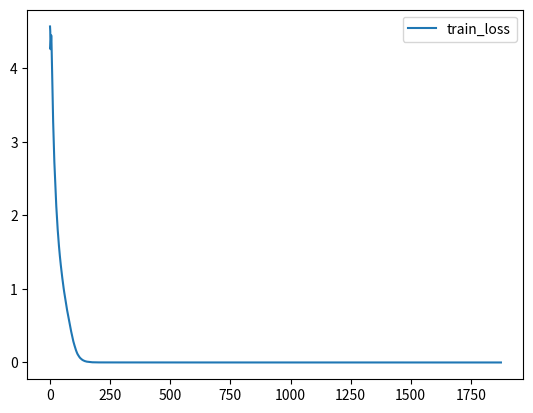

Python code for this plot:
import matplotlib.pyplot as plt


train_loss = [4.571702003479004, 4.5096435546875, 4.262848854064941, 4.305116653442383, 4.37371826171875, 4.450679779052734, 4.383785247802734, 4.243317127227783, 4.099575996398926, 3.914971351623535, 3.738856792449951, 3.5514097213745117, 3.4178366661071777, 3.278322219848633, 3.160982608795166, 3.0356152057647705, 2.9178929328918457, 2.8191633224487305, 2.7302751541137695, 2.652562141418457, 2.5942583084106445, 2.4987454414367676, 2.409414529800415, 2.3446288108825684, 2.261230945587158, 2.188556671142578, 2.1301355361938477, 2.0718135833740234, 2.018383264541626, 1.9718096256256104, 1.9069688320159912, 1.862720251083374, 1.8029881715774536, 1.7661882638931274, 1.7202577590942383, 1.6721733808517456, 1.6339516639709473, 1.591390609741211, 1.5514280796051025, 1.5163092613220215, 1.4784210920333862, 1.446612000465393, 1.4110443592071533, 1.3797073364257812, 1.3496873378753662, 1.3205304145812988, 1.2903084754943848, 1.2608840465545654, 1.2328964471817017, 1.2060825824737549, 1.1782290935516357, 1.1521337032318115, 1.1254914999008179, 1.100922703742981, 1.075143575668335, 1.0522265434265137, 1.0270048379898071, 1.0024662017822266, 0.9840513467788696, 0.9580079317092896, 0.9368530511856079, 0.9148598909378052, 0.8928875923156738, 0.8743562698364258, 0.8512675762176514, 0.8293323516845703, 0.8112030029296875, 0.7894579172134399, 0.7715990543365479, 0.7518582344055176, 0.7329254746437073, 0.7131355404853821, 0.6955826878547668, 0.6768553256988525, 0.658574104309082, 0.6380249261856079, 0.6201715469360352, 0.6011677384376526, 0.5859279632568359, 0.566572904586792, 0.547886073589325, 0.5322333574295044, 0.5149637460708618, 0.49840033054351807, 0.4842373728752136, 0.465922474861145, 0.4514635503292084, 0.43580085039138794, 0.4211180806159973, 0.405859112739563, 0.38945960998535156, 0.3724006414413452, 0.35731902718544006, 0.3409525752067566, 0.3276764750480652, 0.31401553750038147, 0.3007581830024719, 0.28706222772598267, 0.2765815258026123, 0.26431503891944885, 0.2529030442237854, 0.24113678932189941, 0.2296150028705597, 0.21840111911296844, 0.20787052810192108, 0.1962445080280304, 0.1861346960067749, 0.1759079396724701, 0.16659420728683472, 0.1573440432548523, 0.14839567244052887, 0.1410234272480011, 0.13256403803825378, 0.12488633394241333, 0.11790553480386734, 0.11132128536701202, 0.10577531158924103, 0.09945710003376007, 0.09435467422008514, 0.08922001719474792, 0.08429720252752304, 0.07946297526359558, 0.07515574991703033, 0.070738784968853, 0.06681573390960693, 0.06290659308433533, 0.059003543108701706, 0.05611799657344818, 0.052324920892715454, 0.04930013790726662, 0.046928100287914276, 0.04389991611242294, 0.041407957673072815, 0.03892866522073746, 0.03661226108670235, 0.03434959799051285, 0.03260751813650131, 0.030314411967992783, 0.028590679168701172, 0.0269219521433115, 0.02555108815431595, 0.02386217564344406, 0.022935226559638977, 0.021209418773651123, 0.019882557913661003, 0.018778564408421516, 0.01766425371170044, 0.016342096030712128, 0.015692781656980515, 0.01472637802362442, 0.013886459171772003, 0.013134865090250969, 0.012355167418718338, 0.01144971139729023, 0.011025695130228996, 0.010390864685177803, 0.009855914860963821, 0.00939982756972313, 0.008638748899102211, 0.008171601220965385, 0.007470510900020599, 0.007022779434919357, 0.006590073928236961, 0.006155230104923248, 0.0059999730437994, 0.005636235699057579, 0.005149003118276596, 0.004930583760142326, 0.004572154954075813, 0.004325127229094505, 0.004083450883626938, 0.003975188359618187, 0.003926141187548637, 0.0036443471908569336, 0.003275590017437935, 0.003172561526298523, 0.0029545053839683533, 0.0028381403535604477, 0.0026163775473833084, 0.0025275517255067825, 0.002452649176120758, 0.0023747477680444717, 0.0022650733590126038, 0.0022274907678365707, 0.0021458789706230164, 0.0018071811646223068, 0.0020142309367656708, 0.0018805917352437973, 0.0017412547022104263, 0.0018180329352617264, 0.0015963371843099594, 0.0016218293458223343, 0.0015180930495262146, 0.0016100816428661346, 0.0014243479818105698, 0.0014417394995689392, 0.0013262256979942322, 0.001357613131403923, 0.001356814056634903, 0.0012296531349420547, 0.0012785755097866058, 0.0012380965054035187, 0.0012912843376398087, 0.001224631443619728, 0.0011854171752929688, 0.0011094436049461365, 0.0011527054011821747, 0.0011929869651794434, 0.0012263096868991852, 0.001133335754275322, 0.0010363440960645676, 0.0010735578835010529, 0.001048276200890541, 0.001082664355635643, 0.0010622385889291763, 0.0009288806468248367, 0.0010543465614318848, 0.0012498218566179276, 0.0010594762861728668, 0.0010624602437019348, 0.0010663717985153198, 0.0009961314499378204, 0.0010158009827136993, 0.0010280851274728775, 0.0009950194507837296, 0.0009331665933132172, 0.0009613092988729477, 0.0010267719626426697, 0.0009220540523529053, 0.0009441785514354706, 0.001000208780169487, 0.0010353121906518936, 0.000943576917052269, 0.001062154769897461, 0.0009352527558803558, 0.0008576922118663788, 0.0009089261293411255, 0.0009120535105466843, 0.0009326990693807602, 0.0009200833737850189, 0.0009325835853815079, 0.0009251832962036133, 0.0008333344012498856, 0.0009290110319852829, 0.000868137925863266, 0.0010740961879491806, 0.0008547026664018631, 0.0009460281580686569, 0.0008276756852865219, 0.0009277276694774628, 0.0008795801550149918, 0.0009457021951675415, 0.0008401311933994293, 0.0008636433631181717, 0.0008636713027954102, 0.0008201338350772858, 0.0009906850755214691, 0.0008908063173294067, 0.0009084325283765793, 0.0008408930152654648, 0.0008688457310199738, 0.000834975391626358, 0.0009751152247190475, 0.0009706113487482071, 0.000870509073138237, 0.0008480474352836609, 0.0007953736931085587, 0.0007859505712985992, 0.0009424053132534027, 0.0008999966084957123, 0.0008533243089914322, 0.0008865110576152802, 0.0008906163275241852, 0.0008224714547395706, 0.0008163116872310638, 0.0008276663720607758, 0.0008285026997327805, 0.0008624587208032608, 0.0008646585047245026, 0.00087733194231987, 0.0007667578756809235, 0.0008842088282108307, 0.0008228421211242676, 0.0008528083562850952, 0.0008071567863225937, 0.0008899793028831482, 0.0007409527897834778, 0.000835176557302475, 0.0008404552936553955, 0.0008091088384389877, 0.0008740108460187912, 0.0007915161550045013, 0.0007304884493350983, 0.0007952265441417694, 0.0008112788200378418, 0.0008090157061815262, 0.0008755847811698914, 0.0007620509713888168, 0.0008666627109050751, 0.0007629729807376862, 0.0007840059697628021, 0.00077781081199646, 0.0007410906255245209, 0.0007811803370714188, 0.0008062813431024551, 0.0007709935307502747, 0.0007646419107913971, 0.0007572527974843979, 0.000729147344827652, 0.0007717981934547424, 0.0008852798491716385, 0.0007063541561365128, 0.0007851477712392807, 0.0007487721741199493, 0.0007878858596086502, 0.0007775537669658661, 0.0008043441921472549, 0.0007542800158262253, 0.0008020568639039993, 0.000721808522939682, 0.0007166005671024323, 0.0007742978632450104, 0.0007432233542203903, 0.0007699765264987946, 0.0007705464959144592, 0.0006836336106061935, 0.0006839688867330551, 0.0007729232311248779, 0.0007041040807962418, 0.0007545314729213715, 0.0007546264678239822, 0.0007744282484054565, 0.0007686689496040344, 0.0007233917713165283, 0.0007049832493066788, 0.0007099155336618423, 0.0007528457790613174, 0.0006263107061386108, 0.0007713828235864639, 0.0007423385977745056, 0.0007897224277257919, 0.0006746742874383926, 0.0007171593606472015, 0.0007322784513235092, 0.0007565859705209732, 0.0007024388760328293, 0.0006560999900102615, 0.0006844773888587952, 0.0007369406521320343, 0.0007049795240163803, 0.0007096417248249054, 0.0007096640765666962, 0.0007303468883037567, 0.0007060393691062927, 0.0007112491875886917, 0.0007114112377166748, 0.0007012803107500076, 0.0006529595702886581, 0.0008076857775449753, 0.0007037688046693802, 0.0007073394954204559, 0.0006631147116422653, 0.0006514973938465118, 0.0006206110119819641, 0.0006535053253173828, 0.0007129982113838196, 0.0006956625729799271, 0.0006791893392801285, 0.0007162075489759445, 0.0006562117487192154, 0.0006219483911991119, 0.0007242131978273392, 0.0006866045296192169, 0.0006808433681726456, 0.0006858799606561661, 0.0007291734218597412, 0.0007068775594234467, 0.0006894823163747787, 0.0006071273237466812, 0.000662265345454216, 0.0006764829158782959, 0.0006914492696523666, 0.0006689988076686859, 0.0006993990391492844, 0.0006232429295778275, 0.0005827657878398895, 0.0006548874080181122, 0.0006541423499584198, 0.0006404295563697815, 0.0006213746964931488, 0.0006765052676200867, 0.0006792359054088593, 0.0006119068711996078, 0.0005806088447570801, 0.000554284080862999, 0.0007403697818517685, 0.0005534030497074127, 0.0006213746964931488, 0.0005773343145847321, 0.000570325180888176, 0.0006716679781675339, 0.000638941302895546, 0.0006096996366977692, 0.0006255451589822769, 0.0006175525486469269, 0.0006726384162902832, 0.000648031011223793, 0.0006378684192895889, 0.0006433818489313126, 0.0006299857050180435, 0.0006095524877309799, 0.0005979575216770172, 0.0006113611161708832, 0.000618206337094307, 0.0006227754056453705, 0.0006544068455696106, 0.0006323400884866714, 0.0006389487534761429, 0.000638272613286972, 0.0006313007324934006, 0.0006642267107963562, 0.0006415285170078278, 0.0006197597831487656, 0.0006217136979103088, 0.0005988255143165588, 0.0006484873592853546, 0.0006220266222953796, 0.0006206762045621872, 0.0005982629954814911, 0.0006650574505329132, 0.0006853882223367691, 0.0006139650940895081, 0.0005979649722576141, 0.0006003063172101974, 0.0006125587970018387, 0.0006044097244739532, 0.0006404053419828415, 0.0006747227162122726, 0.0005967505276203156, 0.0006662923842668533, 0.0006289631128311157, 0.0005820728838443756, 0.0006451644003391266, 0.0005837585777044296, 0.0006005037575960159, 0.0006064921617507935, 0.0005909223109483719, 0.0006024427711963654, 0.0006633847951889038, 0.0006578974425792694, 0.0005539264529943466, 0.0005389843136072159, 0.000586172565817833, 0.0006311070173978806, 0.0005539003759622574, 0.0005773771554231644, 0.0006319954991340637, 0.000561937689781189, 0.0005400106310844421, 0.0005958452820777893, 0.0005498304963111877, 0.0005523283034563065, 0.0005821101367473602, 0.0006010383367538452, 0.0005489028990268707, 0.0005791522562503815, 0.0005827769637107849, 0.0005841869860887527, 0.0005815140902996063, 0.0005822405219078064, 0.0005437042564153671, 0.0005816873162984848, 0.0006341729313135147, 0.0005450472235679626, 0.0005657598376274109, 0.0006354339420795441, 0.0005643703043460846, 0.0006298571825027466, 0.0005855727940797806, 0.0005675945430994034, 0.0006205979734659195, 0.0006437879055738449, 0.0006086565554141998, 0.0005644280463457108, 0.00057184137403965, 0.000586656853556633, 0.0005846079438924789, 0.0005422569811344147, 0.0005850456655025482, 0.0005229264497756958, 0.0005658231675624847, 0.0005375165492296219, 0.0005849376320838928, 0.0005107931792736053, 0.00048533082008361816, 0.0005523953586816788, 0.0005877520889043808, 0.0005655419081449509, 0.0005551651120185852, 0.0005831066519021988, 0.0005856640636920929, 0.0005527753382921219, 0.0005682054907083511, 0.0005864500999450684, 0.0005955398082733154, 0.000530509278178215, 0.0005767717957496643, 0.0005828253924846649, 0.0005172304809093475, 0.000516621395945549, 0.0004917699843645096, 0.0006411410868167877, 0.0005120076239109039, 0.0005867145955562592, 0.0005890466272830963, 0.000570906326174736, 0.0005410145968198776, 0.0005410872399806976, 0.0005092509090900421, 0.000525081530213356, 0.0005221553146839142, 0.0005731992423534393, 0.0005414765328168869, 0.000502733513712883, 0.0005293544381856918, 0.000533517450094223, 0.0004744976758956909, 0.00048174895346164703, 0.0005133412778377533, 0.0005533341318368912, 0.0005151815712451935, 0.0005327723920345306, 0.0005225818604230881, 0.0005552079528570175, 0.0005195103585720062, 0.0004944708198308945, 0.0005454421043395996, 0.0005225371569395065, 0.0005947090685367584, 0.0005564205348491669, 0.0005605500191450119, 0.0004915371537208557, 0.0005400627851486206, 0.0005353707820177078, 0.0005582384765148163, 0.000548606738448143, 0.0005560982972383499, 0.0005925092846155167, 0.000551542267203331, 0.00048814527690410614, 0.0005376748740673065, 0.0005542468279600143, 0.0004625283181667328, 0.0005175638943910599, 0.0004975367337465286, 0.0005497690290212631, 0.0005028862506151199, 0.0005126483738422394, 0.000513693317770958, 0.0004802905023097992, 0.0004815421998500824, 0.0005094427615404129, 0.00046723149716854095, 0.0005040112882852554, 0.00048693642020225525, 0.0005061384290456772, 0.0005209427326917648, 0.0005639437586069107, 0.0005291774868965149, 0.0004940889775753021, 0.0005343686789274216, 0.0005496535450220108, 0.0005126185715198517, 0.0005055069923400879, 0.0005411058664321899, 0.0004981458187103271, 0.000527162104845047, 0.0005143452435731888, 0.0005502663552761078, 0.0005188267678022385, 0.000502491369843483, 0.0004953332245349884, 0.0005206800997257233, 0.00046941451728343964, 0.000468231737613678, 0.0005545541644096375, 0.0004841461777687073, 0.0005334988236427307, 0.0005478300154209137, 0.00054151751101017, 0.0004945117980241776, 0.0004935562610626221, 0.00048322975635528564, 0.00046738795936107635, 0.0004917532205581665, 0.0004807543009519577, 0.0004918258637189865, 0.0005070790648460388, 0.000523766502737999, 0.000527799129486084, 0.0005182120949029922, 0.0005264412611722946, 0.0005307719111442566, 0.0004891045391559601, 0.00046412646770477295, 0.00045854225754737854, 0.0004769507795572281, 0.00047487206757068634, 0.00046691112220287323, 0.0004682615399360657, 0.0004778113216161728, 0.00047871842980384827, 0.0005431883037090302, 0.0005480945110321045, 0.0004240982234477997, 0.0004789326339960098, 0.00044864416122436523, 0.0004818551242351532, 0.0004726983606815338, 0.00046784430742263794, 0.00044108740985393524, 0.0004102848470211029, 0.0004895776510238647, 0.0004291888326406479, 0.00045438483357429504, 0.0004531256854534149, 0.0005261600017547607, 0.00046335533261299133, 0.000509951263666153, 0.0004765354096889496, 0.0004791729152202606, 0.0004692748188972473, 0.0004432555288076401, 0.00048561766743659973, 0.0004956014454364777, 0.00045590847730636597, 0.0004207491874694824, 0.0004967767745256424, 0.0004650391638278961, 0.000458303838968277, 0.00046429969370365143, 0.0004469268023967743, 0.0004143696278333664, 0.00045409053564071655, 0.0004763789474964142, 0.0004605613648891449, 0.00047472864389419556, 0.0004847310483455658, 0.0004590880125761032, 0.0004533547908067703, 0.00046040676534175873, 0.0004905015230178833, 0.0004517100751399994, 0.0004381667822599411, 0.0005020685493946075, 0.00046280771493911743, 0.00046929530799388885, 0.0004665181040763855, 0.0004503820091485977, 0.0005208086222410202, 0.00043797120451927185, 0.00045123882591724396, 0.00042988546192646027, 0.0004835464060306549, 0.00048433244228363037, 0.0005031954497098923, 0.0004642978310585022, 0.0004234965890645981, 0.0004342366009950638, 0.0004489477723836899, 0.00041319429874420166, 0.00044835731387138367, 0.0004744678735733032, 0.00046632811427116394, 0.0004721488803625107, 0.0004994384944438934, 0.0004485026001930237, 0.0004338212311267853, 0.0004577562212944031, 0.0004285387694835663, 0.0004929769784212112, 0.00044122710824012756, 0.0004016514867544174, 0.00044151395559310913, 0.0004458390176296234, 0.000464368611574173, 0.00043242238461971283, 0.000437367707490921, 0.00044292956590652466, 0.00040082260966300964, 0.00044686347246170044, 0.00047418102622032166, 0.00043332576751708984, 0.0004602000117301941, 0.0004711076617240906, 0.00044029392302036285, 0.0004752427339553833, 0.00047463737428188324, 0.00045450031757354736, 0.0004425942897796631, 0.0004527643322944641, 0.00044223666191101074, 0.000460062175989151, 0.00048265792429447174, 0.00047145038843154907, 0.00043267011642456055, 0.00042025186121463776, 0.0004450920969247818, 0.0004335585981607437, 0.00045758113265037537, 0.00040377117693424225, 0.00043388642370700836, 0.0004243757575750351, 0.0004401989281177521, 0.0004499610513448715, 0.00042091868817806244, 0.00037929974496364594, 0.0004208441823720932, 0.00045074522495269775, 0.00040963850915431976, 0.00043347664177417755, 0.0004421807825565338, 0.00042340345680713654, 0.0004195757210254669, 0.0004360377788543701, 0.0004409290850162506, 0.00043304450809955597, 0.00043545477092266083, 0.00040882639586925507, 0.0004305187612771988, 0.0004026554524898529, 0.00038433633744716644, 0.00044261664152145386, 0.0004610419273376465, 0.00040886737406253815, 0.0004566553980112076, 0.0004213731735944748, 0.00041406042873859406, 0.0003874916583299637, 0.00038846395909786224, 0.0004319455474615097, 0.0004363134503364563, 0.0004095975309610367, 0.0003992840647697449, 0.0004219748079776764, 0.0004098862409591675, 0.000430351123213768, 0.0004132036119699478, 0.00040350668132305145, 0.00046816468238830566, 0.0003586169332265854, 0.0004496052861213684, 0.00040871649980545044, 0.00041735172271728516, 0.00036527030169963837, 0.0004185028374195099, 0.0004133172333240509, 0.00043789297342300415, 0.00037328340113162994, 0.0004099179059267044, 0.00044448859989643097, 0.0003966428339481354, 0.0004133116453886032, 0.0004207491874694824, 0.0004119090735912323, 0.0004109349101781845, 0.0004224814474582672, 0.0003858208656311035, 0.00041182897984981537, 0.00035341084003448486, 0.0003533158451318741, 0.0003723315894603729, 0.00041505321860313416, 0.0003977455198764801, 0.00037297792732715607, 0.0003734566271305084, 0.0004153400659561157, 0.0003901086747646332, 0.00042204931378364563, 0.00043529458343982697, 0.0003855843096971512, 0.00039070844650268555, 0.00040126219391822815, 0.00044728443026542664, 0.00041726045310497284, 0.00037007033824920654, 0.0003681499511003494, 0.0004061702638864517, 0.00040989555418491364, 0.000375526025891304, 0.00043020211160182953, 0.0003580711781978607, 0.0004064999520778656, 0.00036007538437843323, 0.00037607550621032715, 0.0004133787006139755, 0.00036416761577129364, 0.0004347860813140869, 0.0004134867340326309, 0.0003824084997177124, 0.00036653317511081696, 0.00040987879037857056, 0.000416632741689682, 0.00038830190896987915, 0.0003967173397541046, 0.0004333537071943283, 0.00035482458770275116, 0.0004358924925327301, 0.00042157620191574097, 0.00036926381289958954, 0.000370832160115242, 0.000426657497882843, 0.0003985743969678879, 0.0004017390310764313, 0.00043103471398353577, 0.0003899466246366501, 0.0004509538412094116, 0.0003773532807826996, 0.00036741234362125397, 0.0003661997616291046, 0.00041306763887405396, 0.0004176497459411621, 0.00037400983273983, 0.0003920402377843857, 0.0004103314131498337, 0.0003877226263284683, 0.00038317590951919556, 0.0003540255129337311, 0.00033297576010227203, 0.0003723166882991791, 0.00043199583888053894, 0.0004069395363330841, 0.00038791075348854065, 0.0003617461770772934, 0.0003807581961154938, 0.0003898255527019501, 0.0003840196877717972, 0.0004045739769935608, 0.0003697797656059265, 0.0003761854022741318, 0.0004011280834674835, 0.00037146545946598053, 0.0003922991454601288, 0.00036922283470630646, 0.00037818774580955505, 0.00036727264523506165, 0.00037337467074394226, 0.0003959089517593384, 0.00040631555020809174, 0.00036731548607349396, 0.0003989730030298233, 0.0003519374877214432, 0.00039432570338249207, 0.00037652067840099335, 0.00037385523319244385, 0.0004043281078338623, 0.00038597360253334045, 0.0003871079534292221, 0.0003941729664802551, 0.00038444995880126953, 0.00038763880729675293, 0.00040077604353427887, 0.0003943033516407013, 0.00036941468715667725, 0.00040163658559322357, 0.0004748888313770294, 0.0004102848470211029, 0.00037741847336292267, 0.0003769826143980026, 0.0003872085362672806, 0.0003623049706220627, 0.00040433183312416077, 0.00040320679545402527, 0.00040365569293498993, 0.0003645215183496475, 0.0003971606492996216, 0.0003667771816253662, 0.00038333237171173096, 0.00035623088479042053, 0.0003509409725666046, 0.00038186274468898773, 0.00038264133036136627, 0.0003923308104276657, 0.00035654567182064056, 0.00033306702971458435, 0.0003633517771959305, 0.0003727339208126068, 0.00039268285036087036, 0.00036515481770038605, 0.00038860365748405457, 0.00034802965819835663, 0.0003966819494962692, 0.000354766845703125, 0.00034480541944503784, 0.0003517474979162216, 0.0003451630473136902, 0.00037057697772979736, 0.00038313306868076324, 0.0003489311784505844, 0.000341588631272316, 0.0003610290586948395, 0.00033872760832309723, 0.0003846120089292526, 0.00034525245428085327, 0.00031941942870616913, 0.0003668833523988724, 0.0003977939486503601, 0.00036674924194812775, 0.00038606487214565277, 0.0003816988319158554, 0.00034366361796855927, 0.000377751886844635, 0.00041154585778713226, 0.0003862585872411728, 0.00035385601222515106, 0.0003942251205444336, 0.0003997795283794403, 0.00037516839802265167, 0.00034953653812408447, 0.0003373343497514725, 0.00037307851016521454, 0.0003191456198692322, 0.00035087205469608307, 0.00035620294511318207, 0.00038907863199710846, 0.00038896501064300537, 0.0004242323338985443, 0.00034533068537712097, 0.00036756880581378937, 0.00042345933616161346, 0.00036865100264549255, 0.0003731008619070053, 0.0004019159823656082, 0.0003700628876686096, 0.00034896470606327057, 0.000348823145031929, 0.0003615431487560272, 0.0003893449902534485, 0.00034792162477970123, 0.00034007057547569275, 0.000410471111536026, 0.00035120174288749695, 0.00038125738501548767, 0.0003783218562602997, 0.0003387201577425003, 0.00038172490894794464, 0.00036091357469558716, 0.0004046596586704254, 0.000340072438120842, 0.0003618132323026657, 0.0003934502601623535, 0.0004025101661682129, 0.0003288649022579193, 0.0003614462912082672, 0.0003768559545278549, 0.00037581659853458405, 0.0004097670316696167, 0.0003662183880805969, 0.0003338716924190521, 0.00036161579191684723, 0.0003543812781572342, 0.0003386102616786957, 0.00033394433557987213, 0.00032749585807323456, 0.0003337915986776352, 0.0003330986946821213, 0.0003417525440454483, 0.0003892071545124054, 0.00034154392778873444, 0.00033971481025218964, 0.00033827126026153564, 0.0003126896917819977, 0.00035850144922733307, 0.00035844743251800537, 0.0003480818122625351, 0.00037762150168418884, 0.0003484245389699936, 0.0003445558249950409, 0.00034640543162822723, 0.0003210008144378662, 0.00033403001725673676, 0.00036653317511081696, 0.0003338214010000229, 0.00035552307963371277, 0.0003603976219892502, 0.0003667399287223816, 0.0003398321568965912, 0.0003380570560693741, 0.00030945055186748505, 0.0003391057252883911, 0.0003216210752725601, 0.00032484717667102814, 0.00033880583941936493, 0.00033035874366760254, 0.00035400688648223877, 0.0003482196480035782, 0.0003284309059381485, 0.00033052079379558563, 0.00031355954706668854, 0.0003328360617160797, 0.00033827126026153564, 0.0003459937870502472, 0.00036498159170150757, 0.0003626365214586258, 0.00032705627381801605, 0.000360364094376564, 0.00033960118889808655, 0.00035640038549900055, 0.00035528652369976044, 0.0003303810954093933, 0.0003523007035255432, 0.0003578606992959976, 0.00030290521681308746, 0.0003450307995080948, 0.00031159818172454834, 0.00035963021218776703, 0.0003223121166229248, 0.00032542459666728973, 0.0003102663904428482, 0.00035228952765464783, 0.0003202110528945923, 0.0003087986260652542, 0.00033907778561115265, 0.0003529004752635956, 0.0003249049186706543, 0.00032069161534309387, 0.0003327503800392151, 0.00032208487391471863, 0.0003096703439950943, 0.00031477026641368866, 0.0003140978515148163, 0.00029880180954933167, 0.00032166391611099243, 0.0003099758177995682, 0.00031349435448646545, 0.00036777928471565247, 0.0003307294100522995, 0.00031476281583309174, 0.000333443284034729, 0.0003540553152561188, 0.00029712915420532227, 0.000322047621011734, 0.0003219451755285263, 0.00031910091638565063, 0.0003098584711551666, 0.0003480277955532074, 0.0003396719694137573, 0.00035881809890270233, 0.00034328922629356384, 0.00031480006873607635, 0.0003035571426153183, 0.0003489851951599121, 0.00031653232872486115, 0.0003042668104171753, 0.00030948594212532043, 0.00032688677310943604, 0.0003213025629520416, 0.00028884969651699066, 0.00031838007271289825, 0.0003177747130393982, 0.0003162287175655365, 0.00033335015177726746, 0.00031895004212856293, 0.0003225170075893402, 0.00030656158924102783, 0.00031966716051101685, 0.0003109388053417206, 0.00030818767845630646, 0.0003340374678373337, 0.00028573162853717804, 0.00031741149723529816, 0.0003434866666793823, 0.00032547488808631897, 0.000264681875705719, 0.00031641125679016113, 0.0003318358212709427, 0.0003372151404619217, 0.0003024376928806305, 0.00032287463545799255, 0.000313417986035347, 0.00030992738902568817, 0.0003301948308944702, 0.00032083503901958466, 0.000315619632601738, 0.00031584128737449646, 0.00026550330221652985, 0.00031752511858940125, 0.00028626807034015656, 0.0002958327531814575, 0.00031322799623012543, 0.00026480481028556824, 0.00033452175557613373, 0.00032055191695690155, 0.0002919137477874756, 0.0002822466194629669, 0.00035121291875839233, 0.000355597585439682, 0.00031928345561027527, 0.0002862531691789627, 0.00030998513102531433, 0.0003528185188770294, 0.00029205717146396637, 0.0003238208591938019, 0.00029810331761837006, 0.00032626837491989136, 0.0003691762685775757, 0.0003369376063346863, 0.00029830634593963623, 0.00034385547041893005, 0.0003260653465986252, 0.00031538307666778564, 0.00031389109790325165, 0.0003056619316339493, 0.0003041941672563553, 0.0003260914236307144, 0.00031845271587371826, 0.00029180943965911865, 0.00033442117273807526, 0.00038884952664375305, 0.00035153143107891083, 0.0003094952553510666, 0.00033135898411273956, 0.0003038756549358368, 0.00030499137938022614, 0.00033969245851039886, 0.0003015287220478058, 0.00030093826353549957, 0.00029834359884262085, 0.0002942904829978943, 0.0003077015280723572, 0.000296764075756073, 0.0002984236925840378, 0.0003079846501350403, 0.0003364346921443939, 0.000307522714138031, 0.0002817939966917038, 0.00028729625046253204, 0.0003050118684768677, 0.0003108736127614975, 0.000306716188788414, 0.00029407069087028503, 0.0002942197024822235, 0.0003101155161857605, 0.0003211628645658493, 0.0002938881516456604, 0.0002808067947626114, 0.00031868182122707367, 0.0002747494727373123, 0.00029761530458927155, 0.00032500922679901123, 0.0002796649932861328, 0.00030810944736003876, 0.00032872892916202545, 0.00029408931732177734, 0.0002989005297422409, 0.00033333897590637207, 0.000304296612739563, 0.0002801045775413513, 0.0003047473728656769, 0.0002640672028064728, 0.0003116130828857422, 0.000296151265501976, 0.00031115300953388214, 0.0003018677234649658, 0.0002709534019231796, 0.00032472051680088043, 0.0002953317016363144, 0.00031923316419124603, 0.0002816133201122284, 0.00028047896921634674, 0.0003084857016801834, 0.00028388574719429016, 0.00029721111059188843, 0.00027138926088809967, 0.0003244969993829727, 0.0002979971468448639, 0.00028430670499801636, 0.0003043767064809799, 0.00029233284294605255, 0.0003073308616876602, 0.00029339641332626343, 0.000310014933347702, 0.0003127995878458023, 0.0002719871699810028, 0.00030613504350185394, 0.00028714723885059357, 0.0003213360905647278, 0.0003080163151025772, 0.0003137122839689255, 0.0002924371510744095, 0.00032763928174972534, 0.0002952944487333298, 0.0002808552235364914, 0.0002975147217512131, 0.00030509568750858307, 0.00030437298119068146, 0.00032264553010463715, 0.00028783828020095825, 0.00030371174216270447, 0.0003180745989084244, 0.0002790577709674835, 0.0003267694264650345, 0.0003069024533033371, 0.0003173314034938812, 0.0002959109842777252, 0.00030332431197166443, 0.00027829036116600037, 0.0003046449273824692, 0.0003023352473974228, 0.0002705547958612442, 0.0002951622009277344, 0.00026741810142993927, 0.00026678666472435, 0.00029191188514232635, 0.000304223969578743, 0.0003031305968761444, 0.0002940800040960312, 0.00030674971640110016, 0.00027141906321048737, 0.0002893581986427307, 0.00030192360281944275, 0.0002719927579164505, 0.00030381418764591217, 0.00025994889438152313, 0.0002786610275506973, 0.0003025718033313751, 0.00027264654636383057, 0.00027116015553474426, 0.00026393309235572815, 0.0002746116369962692, 0.00029374659061431885, 0.00029866769909858704, 0.0002987664192914963, 0.00027893297374248505, 0.00027153268456459045, 0.0002612099051475525, 0.0002677161246538162, 0.0002970844507217407, 0.0002777036279439926, 0.00024855509400367737, 0.00027635879814624786, 0.0002629421651363373, 0.00028897449374198914, 0.0002902131527662277, 0.0002803858369588852, 0.0003136415034532547, 0.0002627260982990265, 0.00029283761978149414, 0.0002972036600112915, 0.000272141769528389, 0.00026862137019634247, 0.0002816487103700638, 0.0002553258091211319, 0.0002974383533000946, 0.0002624634653329849, 0.0002901758998632431, 0.0003192145377397537, 0.0002570338547229767, 0.0003263372927904129, 0.0002983994781970978, 0.0002894476056098938, 0.0003025475889444351, 0.0003148578107357025, 0.00030735135078430176, 0.0002953149378299713, 0.00027980469167232513, 0.0002733767032623291, 0.0002803504467010498, 0.00028998032212257385, 0.0003340281546115875, 0.0002745632082223892, 0.00030935928225517273, 0.0002920646220445633, 0.0002591107040643692, 0.0002858489751815796, 0.00026919320225715637, 0.00024355389177799225, 0.0003018360584974289, 0.00027687661349773407, 0.00028746575117111206, 0.00029958784580230713, 0.0002686884254217148, 0.00026082247495651245, 0.0002727434039115906, 0.0002743937075138092, 0.000269133597612381, 0.0002794340252876282, 0.000257883220911026, 0.0002672877162694931, 0.0003072693943977356, 0.0002726837992668152, 0.0003008507192134857, 0.0002536363899707794, 0.0002493858337402344, 0.00028160400688648224, 0.00027054548263549805, 0.00026678480207920074, 0.0002958867698907852, 0.00029132887721061707, 0.0003298521041870117, 0.00030899234116077423, 0.0002572517842054367, 0.00028233602643013, 0.00026021525263786316, 0.0002578049898147583, 0.00028238631784915924, 0.00027609243988990784, 0.00025212764739990234, 0.0002749003469944, 0.00026688352227211, 0.00027521513402462006, 0.0003070347011089325, 0.0002539549022912979, 0.00026603788137435913, 0.0002724789083003998, 0.00028168782591819763, 0.0002567637711763382, 0.0002888459712266922, 0.00027409009635448456, 0.00026998482644557953, 0.00028975680470466614, 0.0002635754644870758, 0.00026198849081993103, 0.00025532394647598267, 0.0002822559326887131, 0.0002870094031095505, 0.0002760663628578186, 0.0002575628459453583, 0.00028807856142520905, 0.00025979243218898773, 0.00026423297822475433, 0.0003146715462207794, 0.0002769399434328079, 0.0002652350813150406, 0.000308966264128685, 0.00027980655431747437, 0.0002771206200122833, 0.0003211554139852524, 0.0002871118485927582, 0.0002566557377576828, 0.00028171762824058533, 0.0002633035182952881, 0.00028684549033641815, 0.00025694258511066437, 0.0002569817006587982, 0.0002517029643058777, 0.0002722218632698059, 0.00026871077716350555, 0.0002525653690099716, 0.00028386153280735016, 0.00026657991111278534, 0.00022899359464645386, 0.0002748612314462662, 0.00028464943170547485, 0.00026622042059898376, 0.0002447124570608139, 0.00023548491299152374, 0.000261625275015831, 0.00028821080923080444, 0.00023374520242214203, 0.00027680955827236176, 0.00022467970848083496, 0.0002590566873550415, 0.0002919882535934448, 0.00029924698173999786, 0.0002996884286403656, 0.00025098398327827454, 0.00031678564846515656, 0.00027183815836906433, 0.0002457704395055771, 0.0002796091139316559, 0.0002624485641717911, 0.0002672094851732254, 0.00029700808227062225, 0.0002620834857225418, 0.0002455972135066986, 0.00023223645985126495, 0.00027399882674217224, 0.00027374550700187683, 0.0002356693148612976, 0.00023248977959156036, 0.00023359805345535278, 0.0002624094486236572, 0.00024643540382385254, 0.00025083497166633606, 0.0003010965883731842, 0.00029412098228931427, 0.0002511609345674515, 0.00025670789182186127, 0.00026196613907814026, 0.00026423484086990356, 0.00026602111756801605, 0.00032572075724601746, 0.0002784840762615204, 0.00026269443333148956, 0.00026383623480796814, 0.00030274316668510437, 0.0002751462161540985, 0.00025484152138233185, 0.00028103962540626526, 0.00026831403374671936, 0.0002467893064022064, 0.00023533962666988373, 0.0002505313605070114, 0.0002621598541736603, 0.0002513490617275238, 0.00024109147489070892, 0.00027337297797203064, 0.0002454090863466263, 0.0002384781837463379, 0.00024045445024967194, 0.00025785528123378754, 0.0002412758767604828, 0.00026052817702293396, 0.00025096721947193146, 0.0002600010484457016, 0.00024975650012493134, 0.00024158507585525513, 0.0002660304307937622, 0.00025050342082977295, 0.00023897923529148102, 0.0002980101853609085, 0.0002568289637565613, 0.0002466067671775818, 0.00024952739477157593, 0.0002591516822576523, 0.0002474728971719742, 0.0002515893429517746, 0.00022406503558158875, 0.00022719986736774445, 0.0002444535493850708, 0.0002393089234828949, 0.00024273619055747986, 0.0002506263554096222, 0.0002371314913034439, 0.00024110451340675354, 0.00022680312395095825, 0.0002447068691253662, 0.0002544671297073364, 0.00023925304412841797, 0.0002547129988670349, 0.00026884302496910095, 0.0002438630908727646, 0.0002810787409543991, 0.000250447541475296, 0.00023887492716312408, 0.00024952739477157593, 0.00024689361453056335, 0.00027250684797763824, 0.0002748221158981323, 0.00027931109070777893, 0.0002514626830816269, 0.0002491455525159836, 0.0002802107483148575, 0.00022773444652557373, 0.0002774205058813095, 0.0002571791410446167, 0.0002393573522567749, 0.0002730507403612137, 0.0002509802579879761, 0.00023731030523777008, 0.00027321651577949524, 0.0002532005310058594, 0.000240374356508255, 0.0002316199243068695, 0.00025603920221328735, 0.00024307332932949066, 0.00024782679975032806, 0.00022856146097183228, 0.00025420263409614563, 0.00026616640388965607, 0.00023256056010723114, 0.00023798272013664246, 0.0002359338104724884, 0.00024086050689220428, 0.00023996271193027496, 0.0002713240683078766, 0.00025334209203720093, 0.00022503361105918884, 0.00025485455989837646, 0.00024326518177986145, 0.00023551471531391144, 0.0002819132059812546, 0.0002600867301225662, 0.000257689505815506, 0.00026895664632320404, 0.0002500861883163452, 0.00023743510246276855, 0.00025464780628681183, 0.00026204250752925873, 0.0002559442073106766, 0.00025979429483413696, 0.0002634190022945404, 0.00022270530462265015, 0.00026350468397140503, 0.00024075619876384735, 0.0002560131251811981, 0.00024446286261081696, 0.00023796223104000092, 0.00022465549409389496, 0.00023244507610797882, 0.00024835579097270966, 0.0002437066286802292, 0.0002154037356376648, 0.0002531837671995163, 0.00023409724235534668, 0.00025067664682865143, 0.00022840499877929688, 0.0002442896366119385, 0.00025518424808979034, 0.0002242792397737503, 0.0002575218677520752, 0.00020577013492584229, 0.0002346765249967575, 0.00023787282407283783, 0.00024893879890441895, 0.0002488326281309128, 0.00023689121007919312, 0.0002470836043357849, 0.00023146159946918488, 0.00023453496396541595, 0.00022070109844207764, 0.0002487432211637497, 0.00026585720479488373, 0.00023936480283737183, 0.00025470368564128876, 0.0002174433320760727, 0.0002371426671743393, 0.00025080516934394836, 0.00024958327412605286, 0.00023166649043560028, 0.00021989457309246063, 0.00024821609258651733, 0.00024549849331378937, 0.0002557002007961273, 0.00020665116608142853, 0.00024233944714069366, 0.00024738535284996033, 0.00024086236953735352, 0.00023507699370384216, 0.0002303551882505417, 0.00021849758923053741, 0.0002065598964691162, 0.0002279486507177353, 0.00024386867880821228, 0.0002347175031900406, 0.0002457723021507263, 0.00026229582726955414, 0.0002262461930513382, 0.00022202357649803162, 0.00025261566042900085, 0.00024235621094703674, 0.00022176839411258698, 0.00023851916193962097, 0.0002582333981990814, 0.00023446790874004364, 0.00023888051509857178, 0.0002443864941596985, 0.00021705590188503265, 0.00025192834436893463, 0.0002488754689693451, 0.00026941485702991486, 0.0002148263156414032, 0.00023981183767318726, 0.00021979957818984985, 0.00025130249559879303, 0.0002418607473373413, 0.0002887193113565445, 0.0002526659518480301, 0.0002451464533805847, 0.00027220696210861206, 0.0002818536013364792, 0.00024978816509246826, 0.0002308860421180725, 0.00023493357002735138, 0.00026517920196056366, 0.00025636889040470123, 0.00025050342082977295, 0.00022718869149684906, 0.0002575516700744629, 0.0002446100115776062, 0.0002160836011171341, 0.00024289079010486603, 0.0002368595451116562, 0.00019313208758831024, 0.00023419968783855438, 0.0002464093267917633, 0.00024978071451187134, 0.00021904334425926208, 0.00024939514696598053, 0.0002446174621582031, 0.00024534575641155243, 0.0002208799123764038, 0.00022532232105731964, 0.00024828314781188965, 0.0002500917762517929, 0.00023946166038513184, 0.00023660995066165924, 0.00023396871984004974, 0.0002200976014137268, 0.0002075936645269394, 0.0002337489277124405, 0.00024547800421714783, 0.00021375343203544617, 0.0002297963947057724, 0.00021313317120075226, 0.00021748244762420654, 0.00020872056484222412, 0.0002160891890525818, 0.00023848190903663635, 0.00023038126528263092, 0.00021905824542045593, 0.00019735842943191528, 0.00024911947548389435, 0.00021637789905071259, 0.0002552345395088196, 0.00021573901176452637, 0.00021216459572315216, 0.0002347901463508606, 0.0002214517444372177, 0.00022648274898529053, 0.00023127160966396332, 0.000228026881814003, 0.00021817535161972046, 0.00020994246006011963, 0.0002459865063428879, 0.00024495087563991547, 0.00021810829639434814, 0.00022677704691886902, 0.00022050365805625916, 0.00025566481053829193, 0.00020601041615009308, 0.0002421848475933075, 0.0002252236008644104, 0.00022798962891101837, 0.00026434101164340973, 0.0002245083451271057, 0.00022979825735092163, 0.0001924671232700348, 0.0002307463437318802, 0.00022782571613788605, 0.00022555701434612274, 0.00023841671645641327, 0.00021458230912685394, 0.00021173246204853058, 0.0002472586929798126, 0.00023171678185462952, 0.00023535825312137604, 0.00021288543939590454, 0.000229591503739357, 0.0002557821571826935, 0.0002163127064704895, 0.0002420954406261444, 0.0002651587128639221, 0.00020925886929035187, 0.0002185143530368805, 0.00023787841200828552, 0.0002461317926645279, 0.00022606365382671356, 0.00022328272461891174, 0.00022779032588005066, 0.00023112446069717407, 0.0002075936645269394, 0.0002110842615365982, 0.0002570878714323044, 0.0002326667308807373, 0.00022565945982933044, 0.00021554529666900635, 0.0002223718911409378, 0.00020705349743366241, 0.00022239051759243011, 0.00021251849830150604, 0.00021143443882465363, 0.00022470392286777496, 0.00020484812557697296, 0.0002126786857843399, 0.00021463632583618164, 0.00021965987980365753, 0.00020307675004005432, 0.00020179897546768188, 0.0001978408545255661, 0.00022757798433303833, 0.0001955423504114151, 0.0002115294337272644, 0.00022333115339279175, 0.00022718310356140137, 0.00020222924649715424, 0.0001970231533050537, 0.0002012401819229126, 0.00020200572907924652, 0.00020618736743927002, 0.00020386651158332825, 0.00020769238471984863, 0.00021683238446712494, 0.00019774213433265686, 0.00022804737091064453, 0.00021940283477306366, 0.00021357834339141846, 0.000212864950299263, 0.00019472092390060425, 0.0002208258956670761, 0.0001925099641084671, 0.00019603781402111053, 0.0002057887613773346, 0.00020986609160900116, 0.0002062227576971054, 0.00021124258637428284, 0.00021154992282390594, 0.00021220184862613678, 0.0002131182700395584, 0.00019743293523788452, 0.00019575469195842743, 0.0002041645348072052, 0.0002142544835805893, 0.000226607546210289, 0.00024136528372764587, 0.00019649788737297058, 0.00021216273307800293, 0.00020623952150344849, 0.00021809153258800507, 0.0002230033278465271, 0.0002184305340051651, 0.00022158771753311157, 0.00021761097013950348, 0.00023239292204380035, 0.0002072695642709732, 0.00022445246577262878, 0.00020063482224941254, 0.00021253153681755066, 0.00020356662571430206, 0.000208977609872818, 0.00022087618708610535, 0.00022032111883163452, 0.00019511021673679352, 0.00018531084060668945, 0.00025442615151405334, 0.00021394528448581696, 0.00023438036441802979, 0.00023107975721359253, 0.00021269358694553375, 0.00021324306726455688, 0.00022745318710803986, 0.00019016489386558533, 0.0002086888998746872, 0.0002050194889307022, 0.00021299906075000763, 0.0002532396465539932, 0.00019577890634536743, 0.00020543113350868225, 0.00021870993077754974, 0.00022839196026325226, 0.00023064203560352325, 0.00022499635815620422, 0.00020006485283374786, 0.00021082721650600433, 0.00022536516189575195, 0.00022067315876483917, 0.00019459612667560577, 0.0002166368067264557, 0.0002069920301437378, 0.00022008083760738373, 0.00019960477948188782, 0.00019939616322517395, 0.00020111724734306335, 0.0002222508192062378, 0.00020639412105083466, 0.00019674375653266907, 0.00021414458751678467, 0.00018708035349845886, 0.0002015475183725357, 0.0002166498452425003, 0.0002103559672832489, 0.0002116672694683075, 0.00021517835557460785, 0.00020267069339752197, 0.00024567171931266785, 0.00023541413247585297, 0.0002227574586868286, 0.00020821578800678253, 0.00018596649169921875, 0.0001810062676668167, 0.00021722353994846344, 0.00020147673785686493, 0.000239543616771698, 0.0001885630190372467, 0.00021868199110031128, 0.0002221129834651947, 0.00019886717200279236, 0.00021727010607719421, 0.0002016257494688034, 0.00020257383584976196, 0.000193912535905838, 0.0002140253782272339, 0.00020848587155342102, 0.00019195303320884705, 0.0001886226236820221, 0.0002230815589427948, 0.00019725970923900604, 0.00021719001233577728, 0.00022032856941223145, 0.00022832117974758148, 0.00019653141498565674, 0.00020820274949073792, 0.00018727779388427734, 0.00024193339049816132, 0.00018974021077156067, 0.0001876484602689743, 0.00019792839884757996, 0.00020431168377399445, 0.00020761974155902863, 0.00020477920770645142, 0.00020564906299114227, 0.0002172328531742096, 0.00020697899162769318, 0.00019972771406173706, 0.00022053904831409454, 0.00021296925842761993, 0.00020030885934829712, 0.0001974795013666153, 0.00019065290689468384, 0.00019226036965847015, 0.0002115648239850998, 0.00023388490080833435, 0.00019278563559055328, 0.00019064545631408691, 0.00018684379756450653, 0.000207509845495224, 0.0002042911946773529, 0.00020124763250350952, 0.00017406977713108063, 0.00028975680470466614, 0.000224284827709198, 0.00019351020455360413, 0.0002241712063550949, 0.00021440349519252777, 0.00021062232553958893, 0.00019500218331813812, 0.00021417811512947083, 0.00019257701933383942, 0.00019168108701705933, 0.00019337423145771027, 0.00017222203314304352, 0.0002334732562303543, 0.00023816898465156555, 0.00021026283502578735, 0.00023203715682029724, 0.0001973416656255722, 0.00021134503185749054, 0.0002101939171552658, 0.0001843627542257309, 0.0002031531184911728, 0.00020185299217700958, 0.00021523237228393555, 0.00019795261323451996, 0.0002400018274784088, 0.0002112891525030136, 0.00018935836851596832, 0.00020224973559379578, 0.00019905157387256622, 0.00021141208708286285, 0.00021290965378284454, 0.00020498596131801605, 0.00019871629774570465, 0.00023357942700386047, 0.00022248364984989166, 0.00018780864775180817, 0.00018748454749584198, 0.0002052001655101776, 0.0002000909298658371, 0.00018944032490253448, 0.00021835975348949432, 0.00021464191377162933, 0.00019701756536960602, 0.00019816681742668152, 0.0002058912068605423, 0.00019739195704460144]
y = [i for i in range(len(train_loss))]

plt.plot(y, train_loss)
plt.legend(['train_loss'])
plt.show()